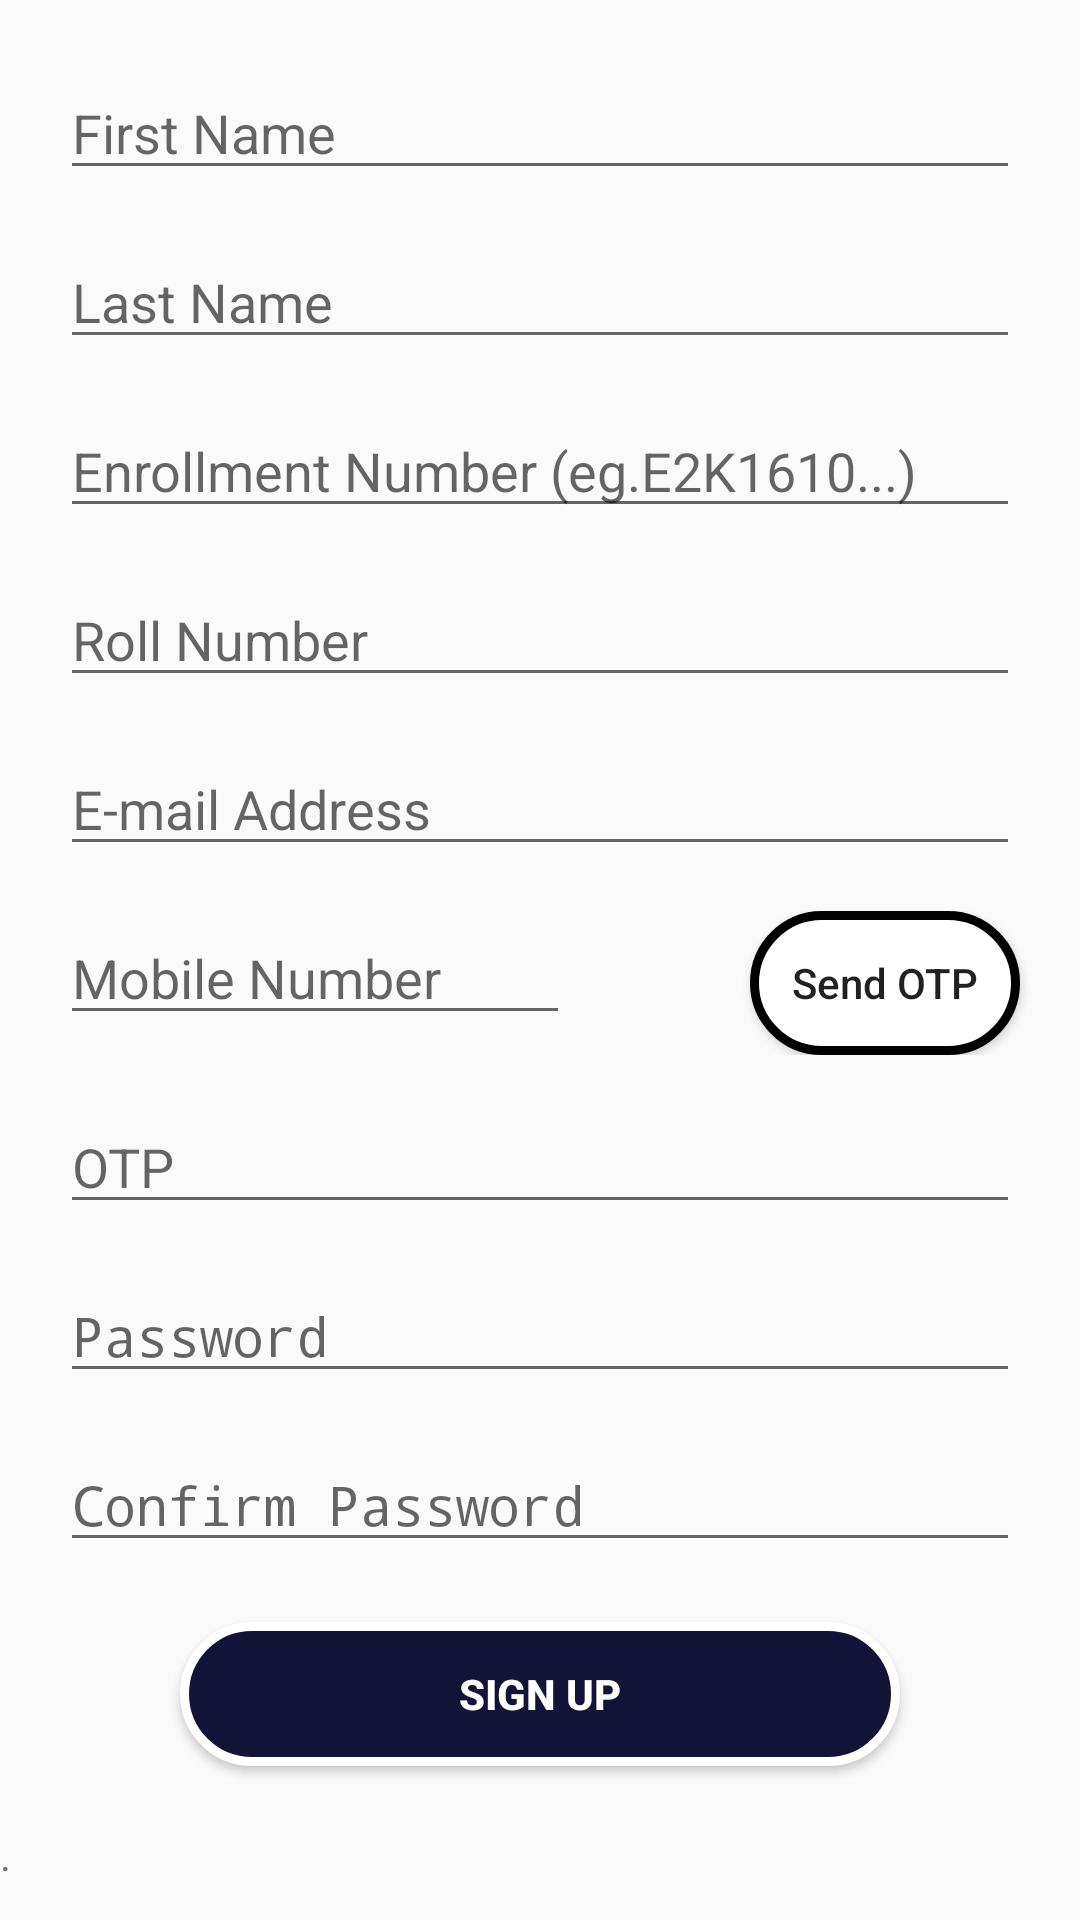

Produce the Android XML layout that renders to this screen, including the resource entries it uses.
<!-- AndroidManifest.xml: application theme AppTheme -->
<!-- res/layout/activity_signup.xml -->
<?xml version="1.0" encoding="utf-8"?>
<android.support.constraint.ConstraintLayout xmlns:android="http://schemas.android.com/apk/res/android"
    xmlns:app="http://schemas.android.com/apk/res-auto"
    xmlns:tools="http://schemas.android.com/tools"
    android:layout_width="match_parent"
    android:layout_height="match_parent"
    tools:context=".signup"
    >

    <ScrollView
        android:layout_width="match_parent"
        android:layout_height="wrap_content">

    <LinearLayout
        android:layout_width="match_parent"
        android:layout_height="match_parent"
        android:layout_marginTop="5dp"
        android:orientation="vertical"
        >

    <EditText
        android:id="@+id/sign_fName"
        android:layout_width="match_parent"
        android:layout_height="wrap_content"
        android:ems="10"
        android:layout_marginLeft="20dp"
        android:layout_marginRight="20dp"
        android:inputType="textCapCharacters"
        android:hint="First Name"
        android:layout_marginTop="17dp"/>

    <EditText
        android:id="@+id/sign_lname"
        android:layout_width="match_parent"
        android:layout_height="wrap_content"
        android:ems="10"
        android:inputType="textCapCharacters"
        android:hint="Last Name"
        android:layout_marginTop="15dp"
        android:layout_marginLeft="20dp"
        android:layout_marginRight="20dp"/>

    <EditText
        android:id="@+id/sign_enrollNo"
        android:layout_width="match_parent"
        android:layout_height="wrap_content"
        android:ems="10"
        android:maxLength="11"
        android:inputType="textShortMessage"
        android:hint="Enrollment Number (eg.E2K1610...)"
        android:layout_marginTop="15dp"
        android:layout_marginLeft="20dp"
        android:layout_marginRight="20dp" />

    <EditText
        android:id="@+id/sign_rollNo"
        android:layout_width="match_parent"
        android:layout_height="wrap_content"
        android:ems="5"
        android:hint="Roll Number"
        android:inputType="number"
        android:layout_marginTop="15dp"
        android:layout_marginLeft="20dp"
        android:layout_marginRight="20dp" />

    <EditText
        android:id="@+id/sign_email"
        android:layout_width="match_parent"
        android:layout_height="wrap_content"
        android:ems="10"
        android:inputType="textEmailAddress"
        android:hint="E-mail Address"
        android:layout_marginTop="15dp"
        android:layout_marginLeft="20dp"
        android:layout_marginRight="20dp" />

        <RelativeLayout
            android:layout_width="match_parent"
            android:layout_height="wrap_content"
            android:orientation="horizontal"
            android:layout_marginTop="15dp">

            <EditText
                android:id="@+id/sign_phone"
                android:layout_width="match_parent"
                android:layout_height="match_parent"
                android:layout_marginRight="170dp"
                android:inputType="phone"
                android:ems="10"
                android:hint="Mobile Number"
                android:layout_marginLeft="20dp"/>


            <Button
                android:layout_width="match_parent"
                android:layout_height="match_parent"
                android:layout_marginLeft="250dp"
                android:layout_marginRight="20dp"
                android:background="@drawable/but_option"
                android:text="Send OTP"
                android:textAllCaps="false"/>
        </RelativeLayout>



    <EditText
        android:id="@+id/sign_otp"
        android:layout_width="match_parent"
        android:layout_height="wrap_content"
        android:ems="10"
        android:inputType="number"
        android:hint="OTP"
        android:layout_marginTop="15dp"
        android:layout_marginLeft="20dp"
        android:layout_marginRight="20dp" />

        <EditText
            android:id="@+id/pass"
            android:layout_width="match_parent"
            android:layout_height="wrap_content"
            android:ems="10"
            android:inputType="textPassword"
            android:hint="Password"
            android:layout_marginTop="15dp"
            android:layout_marginLeft="20dp"
            android:layout_marginRight="20dp" />

        <EditText
            android:id="@+id/con_pass"
            android:layout_width="match_parent"
            android:layout_height="wrap_content"
            android:ems="10"
            android:inputType="textPassword"
            android:hint="Confirm Password"
            android:layout_marginTop="15dp"
            android:layout_marginLeft="20dp"
            android:layout_marginRight="20dp" />



        <Button
            android:id="@+id/sign_signup"
            android:layout_width="match_parent"
            android:layout_height="wrap_content"
            android:text="Sign up"
            android:layout_marginTop="20dp"
            android:layout_marginLeft="60dp"
            android:layout_marginRight="60dp"
            android:background="@drawable/button"
            android:textColor="@color/white"
            android:textStyle="bold"
            android:onClick="click"
            />
        <TextView
            android:layout_width="match_parent"
            android:layout_height="wrap_content"
            android:text="."
            android:layout_marginTop="20dp"/>

    </LinearLayout>
    </ScrollView>
</android.support.constraint.ConstraintLayout>
<!-- resources referenced by this layout -->
<resources>
  <color name="white">#FFFF</color>
  <!-- drawable but_option (drawable) -->
  <?xml version="1.0" encoding="utf-8"?>
  <shape xmlns:android="http://schemas.android.com/apk/res/android"
      android:shape="rectangle">
      <corners android:radius="100dp"></corners>
      <solid android:color="@color/white"></solid>
      <stroke android:color="@color/black"
          android:width="3dp"></stroke>
  
  </shape>
  <!-- drawable button (drawable) -->
  <?xml version="1.0" encoding="utf-8"?>
  <shape xmlns:android="http://schemas.android.com/apk/res/android"
      android:shape="rectangle">
  
      <corners android:radius="100dp"/>
      <solid android:color="@color/dark_blue"></solid>
      <stroke
          android:color="@color/white"
          android:width="3dp"></stroke>
  </shape>
  <style name="AppTheme" parent="Base.Theme.AppCompat.Light.DarkActionBar">
          
          <item name="colorPrimary">@color/colorPrimary</item>
          <item name="colorPrimaryDark">@color/colorPrimaryDark</item>
          <item name="colorAccent">@color/colorAccent</item>
          <item name="android:windowActionBarOverlay">true</item>
      </style>
  <color name="black">#000</color>
  <color name="dark_blue">#131337</color>
  <color name="colorPrimary">#131337</color>
  <color name="colorPrimaryDark">#080841</color>
  <color name="colorAccent">#FF4081</color>
</resources>
